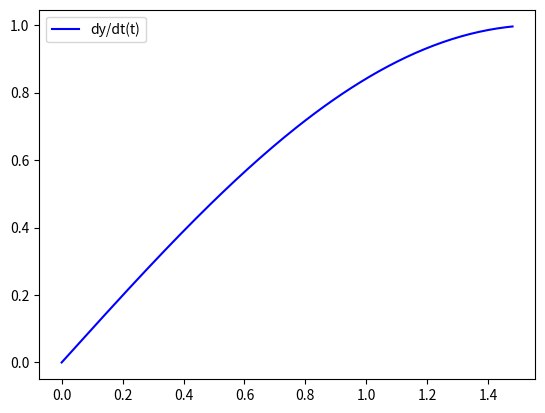

This chart was generated by the following Python code:
import numpy as np
from scipy.integrate import odeint
import matplotlib.pyplot as plt

t = np.arange(0, 1.5, 0.01)

def diff_func(z, t):
    y, omega = z
    print(omega)

    dy_dt = omega
    domega_dt = (1 - dy_dt**2)**(1/2)

    return dy_dt, domega_dt

y_0 = 1
omega_0 = 0

z_0 = y_0, omega_0

sol = odeint(diff_func, z_0, t)

plt.plot(t, sol[:, 1], "b", label="dy/dt(t)")
plt.legend()
plt.savefig("extratask3.png")
